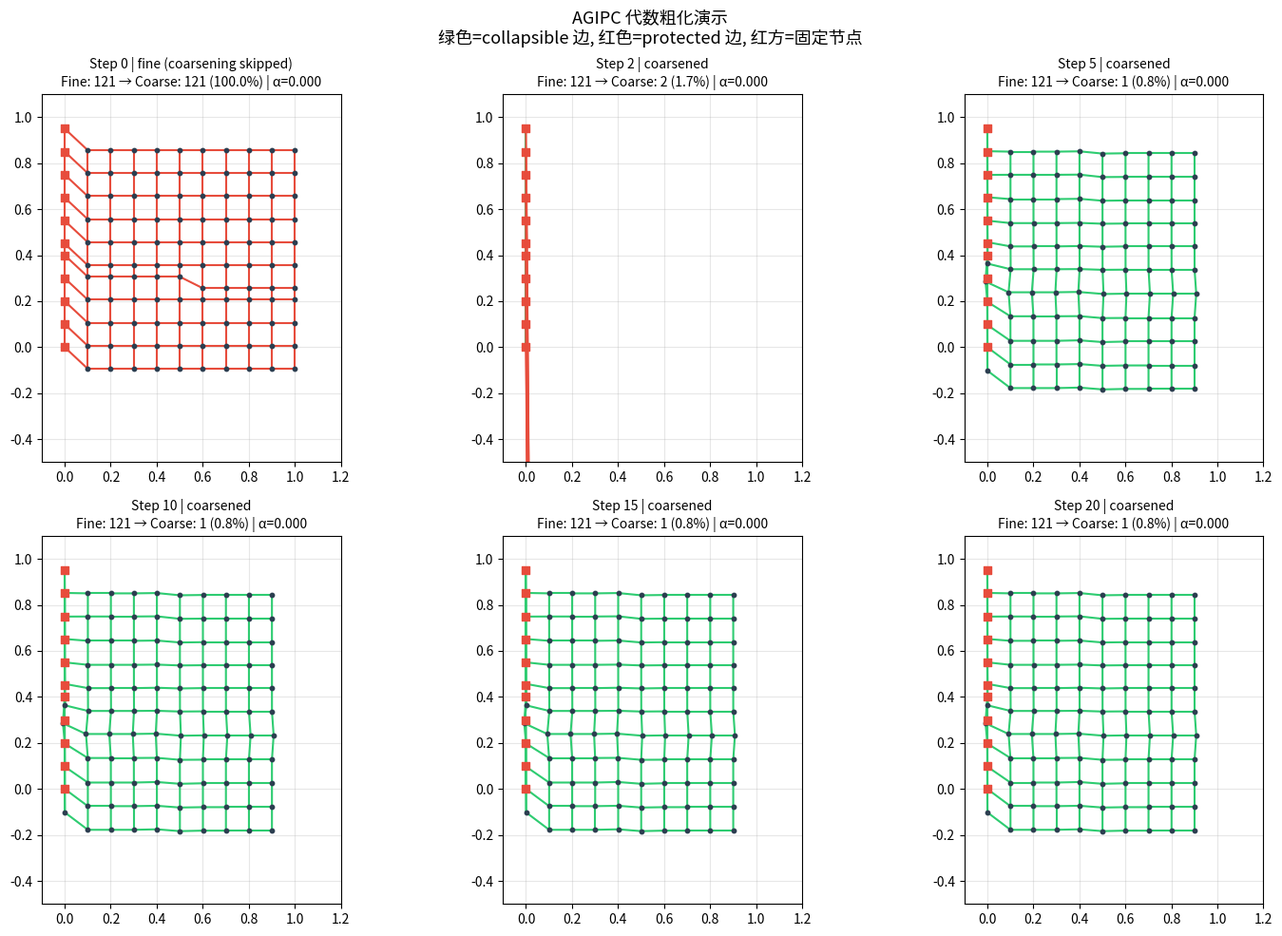

Here is the Python script that generated this plot: (Note: this script raises an exception after producing the figure.)
"""
AGIPC 代数粗化核心概念演示

演示内容：
1. 基于应变增量的边标记
2. 并行聚合（connected components）
3. Galerkin 投影组装粗网格系统
4. 延拓 + 后精炼

使用 2D 弹簧网格作为简化模型，展示代数粗化的完整流程。
"""

import numpy as np
from scipy import sparse
from scipy.sparse.linalg import cg
import matplotlib.pyplot as plt
from matplotlib.collections import LineCollection
from typing import NamedTuple


class Mesh2D(NamedTuple):
    vertices: np.ndarray   # (N, 2) 节点位置
    edges: np.ndarray      # (E, 2) 边索引
    fixed: np.ndarray      # (F,) 固定节点索引


def create_grid_mesh(nx: int = 10, ny: int = 10) -> Mesh2D:
    """创建 2D 弹簧网格。"""
    verts = np.array([(i / nx, j / ny) for j in range(ny + 1) for i in range(nx + 1)], dtype=np.float64)
    edges = []
    for j in range(ny + 1):
        for i in range(nx + 1):
            idx = j * (nx + 1) + i
            if i < nx:
                edges.append((idx, idx + 1))
            if j < ny:
                edges.append((idx, idx + (nx + 1)))
    edges = np.array(edges, dtype=np.int32)
    fixed = np.array([j * (nx + 1) for j in range(ny + 1)], dtype=np.int32)  # 左边界固定
    return Mesh2D(verts, edges, fixed)


def compute_spring_energy_grad_hess(
    x: np.ndarray, rest_lengths: np.ndarray, edges: np.ndarray, k: float = 100.0
) -> tuple[float, np.ndarray, sparse.csr_matrix]:
    """计算弹簧系统的能量、梯度、Hessian。"""
    n = len(x)
    grad = np.zeros(n * 2)
    rows, cols, vals = [], [], []
    energy = 0.0

    for ei, (i, j) in enumerate(edges):
        dx = x[j] - x[i]
        l = np.linalg.norm(dx)
        l0 = rest_lengths[ei]
        if l < 1e-12:
            continue

        # 能量: k/2 * (l - l0)^2
        energy += 0.5 * k * (l - l0) ** 2

        # 梯度
        f = k * (l - l0) / l * dx
        for d in range(2):
            grad[i * 2 + d] -= f[d]
            grad[j * 2 + d] += f[d]

        # Hessian (SPD 近似)
        n_hat = dx / l
        H_block = k * np.outer(n_hat, n_hat)
        for di in range(2):
            for dj in range(2):
                for si, sj, sign in [(i, i, 1), (j, j, 1), (i, j, -1), (j, i, -1)]:
                    rows.append(si * 2 + di)
                    cols.append(sj * 2 + dj)
                    vals.append(sign * H_block[di, dj])

    H = sparse.coo_matrix((vals, (rows, cols)), shape=(n * 2, n * 2)).tocsr()
    return energy, grad, H


def compute_green_strain_per_edge(x: np.ndarray, edges: np.ndarray, rest_lengths: np.ndarray) -> np.ndarray:
    """简化版 Green 应变：每条边的 (l/l0)^2 - 1。"""
    strains = np.zeros(len(edges))
    for ei, (i, j) in enumerate(edges):
        dx = x[j] - x[i]
        l = np.linalg.norm(dx)
        l0 = rest_lengths[ei]
        strains[ei] = (l / l0) ** 2 - 1.0
    return strains


def tag_edges(
    strain_curr: np.ndarray, strain_prev: np.ndarray | None, tau: float = 5e-3
) -> np.ndarray:
    """标记可坍缩边。True = collapsible, False = protected。"""
    if strain_prev is None:
        return np.zeros(len(strain_curr), dtype=bool)
    delta = np.abs(strain_curr - strain_prev)
    return delta < tau


def aggregate_nodes(edges: np.ndarray, tags: np.ndarray, n_verts: int) -> np.ndarray:
    """将 collapsible 边的端点合并为 supernode。返回 fine→coarse 映射。"""
    parent = np.arange(n_verts)

    def find(x):
        while parent[x] != x:
            parent[x] = parent[parent[x]]
            x = parent[x]
        return x

    def union(a, b):
        ra, rb = find(a), find(b)
        if ra != rb:
            parent[rb] = ra

    for ei, (i, j) in enumerate(edges):
        if tags[ei]:
            union(i, j)

    # 重新编号
    roots = {}
    mapping = np.zeros(n_verts, dtype=np.int32)
    for v in range(n_verts):
        r = find(v)
        if r not in roots:
            roots[r] = len(roots)
        mapping[v] = roots[r]

    return mapping


def build_prolongation(mapping: np.ndarray, n_coarse: int) -> sparse.csr_matrix:
    """构建 prolongation 矩阵 U (2D)。"""
    n_fine = len(mapping)
    rows, cols, vals = [], [], []
    # 计算每个 coarse 节点的权重 (均匀)
    counts = np.zeros(n_coarse)
    for v in range(n_fine):
        counts[mapping[v]] += 1

    for v in range(n_fine):
        c = mapping[v]
        for d in range(2):
            rows.append(v * 2 + d)
            cols.append(c * 2 + d)
            vals.append(1.0)  # 简单映射，不加权

    U = sparse.coo_matrix((vals, (rows, cols)), shape=(n_fine * 2, n_coarse * 2)).tocsr()
    return U


def galerkin_project(H: sparse.csr_matrix, g: np.ndarray, U: sparse.csr_matrix):
    """Galerkin 投影：Hc = Uᵀ H U, gc = Uᵀ g。"""
    Hc = U.T @ H @ U
    gc = U.T @ g
    return Hc, gc


def apply_fixed_dofs(H, g, fixed_nodes):
    """应用固定边界条件。"""
    H = H.tolil()
    for node in fixed_nodes:
        for d in range(2):
            dof = node * 2 + d
            if dof < H.shape[0]:
                H[dof, :] = 0
                H[:, dof] = 0
                H[dof, dof] = 1.0
                g[dof] = 0.0
    return H.tocsr(), g


def solve_one_newton_step(
    x: np.ndarray,
    mesh: Mesh2D,
    rest_lengths: np.ndarray,
    strain_prev: np.ndarray | None,
    tau: float = 5e-3,
    use_coarsening: bool = True,
) -> tuple[np.ndarray, np.ndarray, dict]:
    """执行一次 Newton 步（可选代数粗化）。"""
    n = len(x)
    energy, grad, H = compute_spring_energy_grad_hess(x, rest_lengths, mesh.edges)

    # 加入重力
    for i in range(n):
        grad[i * 2 + 1] += 9.8 * 0.01  # 质量 × 重力

    strain_curr = compute_green_strain_per_edge(x, mesh.edges, rest_lengths)
    info = {"energy": energy, "strain": strain_curr, "n_fine": n}

    if use_coarsening:
        tags = tag_edges(strain_curr, strain_prev, tau)
        mapping = aggregate_nodes(mesh.edges, tags, n)
        n_coarse = mapping.max() + 1
        info["n_coarse"] = n_coarse
        info["tags"] = tags
        info["mapping"] = mapping
        info["ratio"] = n_coarse / n

        if n_coarse < n * 0.95:  # 只在粗化有效时使用
            U = build_prolongation(mapping, n_coarse)
            Hc, gc = galerkin_project(H, grad, U)
            Hc_bc, gc_bc = apply_fixed_dofs(Hc.copy(), gc.copy(), [mapping[f] for f in mesh.fixed])
            Hc_bc += sparse.eye(Hc_bc.shape[0]) * 1e-6

            dx_coarse, _ = cg(Hc_bc, -gc_bc, maxiter=100)
            dx_fine = U @ dx_coarse

            # 后精炼 (≤10 CG 迭代)
            H_bc, g_bc = apply_fixed_dofs(H.copy(), grad.copy(), mesh.fixed)
            H_bc += sparse.eye(H_bc.shape[0]) * 1e-6
            residual = g_bc + H_bc @ dx_fine
            dx_refine, _ = cg(H_bc, -residual, x0=np.zeros_like(dx_fine), maxiter=10)
            dx_fine += dx_refine
            info["method"] = "coarsened"
        else:
            H_bc, g_bc = apply_fixed_dofs(H.copy(), grad.copy(), mesh.fixed)
            H_bc += sparse.eye(H_bc.shape[0]) * 1e-6
            dx_fine, _ = cg(H_bc, -g_bc, maxiter=200)
            info["method"] = "fine (coarsening skipped)"
    else:
        H_bc, g_bc = apply_fixed_dofs(H.copy(), grad.copy(), mesh.fixed)
        H_bc += sparse.eye(H_bc.shape[0]) * 1e-6
        dx_fine, _ = cg(H_bc, -g_bc, maxiter=200)
        info["method"] = "fine"
        info["n_coarse"] = n
        info["ratio"] = 1.0

    # 线搜索
    alpha = 1.0
    dx_2d = dx_fine.reshape(-1, 2)
    for _ in range(20):
        x_new = x + alpha * dx_2d
        e_new = compute_spring_energy_grad_hess(x_new, rest_lengths, mesh.edges)[0]
        for i in range(len(x_new)):
            e_new += 9.8 * 0.01 * x_new[i, 1]
        if e_new < energy + 1e-4 * alpha * np.dot(grad, dx_fine):
            break
        alpha *= 0.5

    x_new = x + alpha * dx_2d
    # 固定节点恢复
    for f in mesh.fixed:
        x_new[f] = x[f]

    info["alpha"] = alpha
    return x_new, strain_curr, info


def visualize(mesh: Mesh2D, x: np.ndarray, info: dict, step: int, ax):
    """可视化网格和粗化信息。"""
    ax.clear()

    # 画边，collapsible 用绿色，protected 用红色
    if "tags" in info:
        colors = ["#2ecc71" if t else "#e74c3c" for t in info["tags"]]
    else:
        colors = ["#3498db"] * len(mesh.edges)

    segments = []
    for i, j in mesh.edges:
        segments.append([x[i], x[j]])

    lc = LineCollection(segments, colors=colors, linewidths=1.5)
    ax.add_collection(lc)

    # 画节点
    ax.scatter(x[:, 0], x[:, 1], c="#2c3e50", s=10, zorder=5)
    ax.scatter(x[mesh.fixed, 0], x[mesh.fixed, 1], c="#e74c3c", s=30, zorder=6, marker="s")

    method = info.get("method", "unknown")
    ratio = info.get("ratio", 1.0)
    n_fine = info.get("n_fine", 0)
    n_coarse = info.get("n_coarse", 0)
    ax.set_title(
        f"Step {step} | {method}\n"
        f"Fine: {n_fine} → Coarse: {n_coarse} ({ratio:.1%}) | α={info.get('alpha', 0):.3f}",
        fontsize=10,
    )
    ax.set_xlim(-0.1, 1.2)
    ax.set_ylim(-0.5, 1.1)
    ax.set_aspect("equal")
    ax.grid(True, alpha=0.3)


def main():
    print("=" * 60)
    print("AGIPC 代数粗化概念演示")
    print("=" * 60)
    print()
    print("创建 10×10 弹簧网格，左边界固定，施加重力...")

    mesh = create_grid_mesh(10, 10)
    x = mesh.vertices.copy()
    rest_lengths = np.array([np.linalg.norm(x[j] - x[i]) for i, j in mesh.edges])

    # 添加初始扰动
    x[50:, 1] -= 0.05

    fig, axes = plt.subplots(2, 3, figsize=(15, 10))
    axes = axes.flatten()

    strain_prev = None
    steps_to_show = [0, 2, 5, 10, 15, 20]
    plot_idx = 0

    print(f"\n{'Step':>5} | {'Method':<30} | {'Fine':>5} → {'Coarse':>6} | {'Ratio':>7} | {'α':>6}")
    print("-" * 80)

    for step in range(25):
        x, strain_prev, info = solve_one_newton_step(
            x, mesh, rest_lengths, strain_prev, tau=5e-3, use_coarsening=True
        )

        print(
            f"{step:5d} | {info['method']:<30} | {info['n_fine']:5d} → {info['n_coarse']:6d} "
            f"| {info['ratio']:6.1%} | {info.get('alpha', 0):6.3f}"
        )

        if step in steps_to_show and plot_idx < len(axes):
            visualize(mesh, x, info, step, axes[plot_idx])
            plot_idx += 1

    fig.suptitle("AGIPC 代数粗化演示\n绿色=collapsible 边, 红色=protected 边, 红方=固定节点", fontsize=13)
    plt.tight_layout()
    plt.savefig(str(__file__).replace(".py", "_result.png"), dpi=150, bbox_inches="tight")
    print(f"\n结果已保存到 {__file__.replace('.py', '_result.png')}")
    plt.show()


if __name__ == "__main__":
    main()
